Run: headless pygame with SDL's dummy video driver; simulated clock (each Clock.tick advances the game by its frame time, no real sleeping); random seed 0; keys injected as events and as key.get_pressed() state; no mouse input.
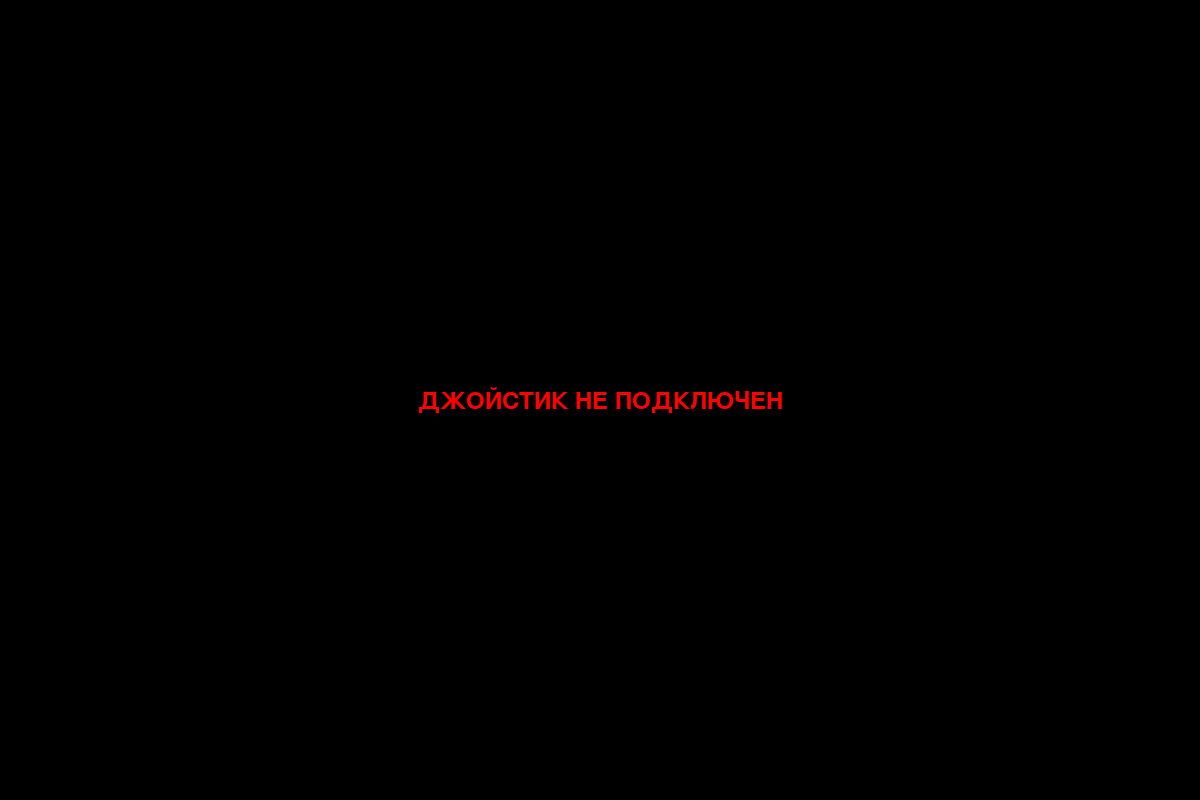
Frame 1 of 4 · flips 1–60 · no input
Frame 2 of 4 · flips 61–180 · tapped SPACE, RETURN · held RIGHT (→), D · screen unchanged from frame 1, image omitted
Frame 3 of 4 · flips 181–300 · held DOWN (↓), S · screen unchanged from frame 2, image omitted
Frame 4 of 4 · flips 301–420 · held LEFT (←), A, UP (↑), W · screen unchanged from frame 3, image omitted

The pygame program that drew these frames:

import pygame
import math
import sys
pygame .init ()
pygame .joystick .init ()
SCREEN_WIDTH =1200
SCREEN_HEIGHT =800
FPS =60
BLACK =(0 ,0 ,0 )
WHITE =(255 ,255 ,255 )
RED =(255 ,0 ,0 )
GREEN =(0 ,255 ,0 )
BLUE =(0 ,0 ,255 )
YELLOW =(255 ,255 ,0 )
CYAN =(0 ,255 ,255 )
MAGENTA =(255 ,0 ,255 )
GRAY =(128 ,128 ,128 )
LIGHT_GRAY =(200 ,200 ,200 )
DARK_GRAY =(64 ,64 ,64 )
ORANGE =(255 ,165 ,0 )
PURPLE =(128 ,0 ,128 )
class JoystickTester :
    def __init__ (self ):
        self .screen =pygame .display .set_mode ((SCREEN_WIDTH ,SCREEN_HEIGHT ))
        pygame .display .set_caption ("Тестер джойстика")
        self .clock =pygame .time .Clock ()
        self .running =True
        self .font_large =pygame .font .Font (None ,36 )
        self .font_medium =pygame .font .Font (None ,24 )
        self .font_small =pygame .font .Font (None ,18 )
        self .joystick =None
        self .controller_type ="Unknown"
        self .axis_mapping ={}
        self .init_joystick ()
        self .button_states ={}
        self .axis_values ={}
        self .hat_values ={}
        self .button_history ={}
        self .button_colors ={}
    def detect_controller_type (self ,joystick_name ):
        name_lower =joystick_name .lower ()
        if any (x in name_lower for x in ['xbox','microsoft','x-input','xinput']):
            return "Xbox"
        elif any (x in name_lower for x in ['playstation','dualshock','dualsense','ps3','ps4','ps5']):
            return "PlayStation"
        elif any (x in name_lower for x in ['nintendo','switch','профессиональный контроллер']):
            return "Nintendo"
        else :
            return "Generic"
    def setup_axis_mapping (self ,controller_type ,num_axes ):
        if controller_type =="Xbox":
            self .axis_mapping ={
            'left_stick':(0 ,1 ),
            'right_stick':(2 ,3 ),
            'triggers':[(4 ,'LT'),(5 ,'RT')]if num_axes >=6 else []
            }
        elif controller_type =="PlayStation":
            self .axis_mapping ={
            'left_stick':(0 ,1 ),
            'right_stick':(2 ,3 ),
            'triggers':[(4 ,'L2'),(5 ,'R2')]if num_axes >=6 else []
            }
        elif controller_type =="Nintendo":
            self .axis_mapping ={
            'left_stick':(0 ,1 ),
            'right_stick':(2 ,3 ),
            'triggers':[(4 ,'ZL'),(5 ,'ZR')]if num_axes >=6 else []
            }
        else :
            self .axis_mapping ={
            'left_stick':(0 ,1 ),
            'right_stick':(2 ,3 )if num_axes >=4 else (0 ,1 ),
            'triggers':[]
            }
    def init_joystick (self ):
        if pygame .joystick .get_count ()>0 :
            self .joystick =pygame .joystick .Joystick (0 )
            self .joystick .init ()
            self .controller_type =self .detect_controller_type (self .joystick .get_name ())
            self .setup_axis_mapping (self .controller_type ,self .joystick .get_numaxes ())
            print (f"Подключен {self .controller_type } контроллер: {self .joystick .get_name ()}")
            print (f"Маппинг осей: {self .axis_mapping }")
        else :
            print ("Джойстик не найден!")
    def update_joystick_data (self ):
        if not self .joystick :
            return
        for i in range (self .joystick .get_numbuttons ()):
            pressed =self .joystick .get_button (i )
            self .button_states [i ]=pressed
            if i not in self .button_history :
                self .button_history [i ]=0
                self .button_colors [i ]=WHITE
            if pressed :
                self .button_history [i ]=30
                colors =[RED ,GREEN ,BLUE ,YELLOW ,CYAN ,MAGENTA ,ORANGE ,PURPLE ]
                self .button_colors [i ]=colors [i %len (colors )]
            elif self .button_history [i ]>0 :
                self .button_history [i ]-=1
        for i in range (self .joystick .get_numaxes ()):
            self .axis_values [i ]=self .joystick .get_axis (i )
        for i in range (self .joystick .get_numhats ()):
            self .hat_values [i ]=self .joystick .get_hat (i )
    def draw_joystick_info (self ):
        if not self .joystick :
            no_joystick =self .font_large .render ("ДЖОЙСТИК НЕ ПОДКЛЮЧЕН",True ,RED )
            rect =no_joystick .get_rect (center =(SCREEN_WIDTH //2 ,SCREEN_HEIGHT //2 ))
            self .screen .blit (no_joystick ,rect )
            return
        title =self .font_large .render (f"{self .joystick .get_name ()}",True ,WHITE )
        self .screen .blit (title ,(20 ,20 ))
        type_text =self .font_medium .render (f"Тип: {self .controller_type }",True ,LIGHT_GRAY )
        self .screen .blit (type_text ,(20 ,55 ))
    def draw_buttons (self ):
        if not self .joystick :
            return
        title =self .font_medium .render ("КНОПКИ:",True ,WHITE )
        self .screen .blit (title ,(20 ,100 ))
        button_size =40
        buttons_per_row =12
        start_x =20
        start_y =130
        for i in range (self .joystick .get_numbuttons ()):
            row =i //buttons_per_row
            col =i %buttons_per_row
            x =start_x +col *(button_size +5 )
            y =start_y +row *(button_size +5 )
            if self .button_states .get (i ,False ):
                color =self .button_colors .get (i ,WHITE )
                border_color =WHITE
            elif self .button_history .get (i ,0 )>0 :
                fade =self .button_history [i ]/30.0
                base_color =self .button_colors .get (i ,WHITE )
                color =tuple (int (c *fade )for c in base_color )
                border_color =GRAY
            else :
                color =DARK_GRAY
                border_color =GRAY
            pygame .draw .rect (self .screen ,color ,(x ,y ,button_size ,button_size ))
            pygame .draw .rect (self .screen ,border_color ,(x ,y ,button_size ,button_size ),2 )
            text =self .font_small .render (str (i ),True ,BLACK if sum (color )>400 else WHITE )
            text_rect =text .get_rect (center =(x +button_size //2 ,y +button_size //2 ))
            self .screen .blit (text ,text_rect )
    def draw_sticks (self ):
        if not self .joystick :
            return
        title =self .font_medium .render ("АНАЛОГОВЫЕ СТИКИ:",True ,WHITE )
        self .screen .blit (title ,(20 ,300 ))
        stick_radius =60
        stick_center_radius =50
        left_axes =self .axis_mapping .get ('left_stick',(0 ,1 ))
        if len (self .axis_values )>max (left_axes ):
            left_stick_x =120
            left_stick_y =400
            pygame .draw .circle (self .screen ,DARK_GRAY ,(left_stick_x ,left_stick_y ),stick_radius )
            pygame .draw .circle (self .screen ,GRAY ,(left_stick_x ,left_stick_y ),stick_radius ,2 )
            axis_x =self .axis_values .get (left_axes [0 ],0 )
            axis_y =self .axis_values .get (left_axes [1 ],0 )
            stick_pos_x =left_stick_x +int (axis_x *stick_center_radius )
            stick_pos_y =left_stick_y +int (axis_y *stick_center_radius )
            pygame .draw .circle (self .screen ,GREEN ,(stick_pos_x ,stick_pos_y ),8 )
            pygame .draw .circle (self .screen ,WHITE ,(stick_pos_x ,stick_pos_y ),8 ,2 )
            label =self .font_small .render ("Левый стик",True ,WHITE )
            self .screen .blit (label ,(left_stick_x -30 ,left_stick_y +70 ))
            values =self .font_small .render (f"X: {axis_x :.2f}, Y: {axis_y :.2f}",True ,LIGHT_GRAY )
            self .screen .blit (values ,(left_stick_x -40 ,left_stick_y +85 ))
        right_axes =self .axis_mapping .get ('right_stick',(2 ,3 ))
        if len (self .axis_values )>max (right_axes ):
            right_stick_x =320
            right_stick_y =400
            pygame .draw .circle (self .screen ,DARK_GRAY ,(right_stick_x ,right_stick_y ),stick_radius )
            pygame .draw .circle (self .screen ,GRAY ,(right_stick_x ,right_stick_y ),stick_radius ,2 )
            axis_x =self .axis_values .get (right_axes [0 ],0 )
            axis_y =self .axis_values .get (right_axes [1 ],0 )
            stick_pos_x =right_stick_x +int (axis_x *stick_center_radius )
            stick_pos_y =right_stick_y +int (axis_y *stick_center_radius )
            pygame .draw .circle (self .screen ,BLUE ,(stick_pos_x ,stick_pos_y ),8 )
            pygame .draw .circle (self .screen ,WHITE ,(stick_pos_x ,stick_pos_y ),8 ,2 )
            label =self .font_small .render ("Правый стик",True ,WHITE )
            self .screen .blit (label ,(right_stick_x -35 ,right_stick_y +70 ))
            values =self .font_small .render (f"X: {axis_x :.2f}, Y: {axis_y :.2f}",True ,LIGHT_GRAY )
            self .screen .blit (values ,(right_stick_x -40 ,right_stick_y +85 ))
    def draw_triggers (self ):
        if not self .joystick :
            return
        triggers =self .axis_mapping .get ('triggers',[])
        if not triggers :
            return
        title =self .font_medium .render ("ТРИГГЕРЫ:",True ,WHITE )
        self .screen .blit (title ,(520 ,300 ))
        trigger_y =350
        for i ,(axis_id ,name )in enumerate (triggers ):
            if axis_id >=len (self .axis_values ):
                continue
            value =self .axis_values [axis_id ]
            x =580 +i *80
            bar_height =100
            bar_width =25
            if self .controller_type =="Xbox":
                fill_height =int ((value +1 )/2 *bar_height )
            else :
                fill_height =int (abs (value )*bar_height )
            pygame .draw .rect (self .screen ,DARK_GRAY ,(x ,trigger_y ,bar_width ,bar_height ))
            pygame .draw .rect (self .screen ,GRAY ,(x ,trigger_y ,bar_width ,bar_height ),2 )
            if fill_height >0 :
                color =RED if i ==0 else ORANGE
                pygame .draw .rect (self .screen ,color ,(x ,trigger_y +bar_height -fill_height ,bar_width ,fill_height ))
            label =self .font_small .render (name ,True ,WHITE )
            label_rect =label .get_rect (center =(x +bar_width //2 ,trigger_y +bar_height +15 ))
            self .screen .blit (label ,label_rect )
            value_text =self .font_small .render (f"{value :.2f}",True ,LIGHT_GRAY )
            value_rect =value_text .get_rect (center =(x +bar_width //2 ,trigger_y +bar_height +30 ))
            self .screen .blit (value_text ,value_rect )
    def draw_dpad (self ):
        if not self .joystick or self .joystick .get_numhats ()==0 :
            return
        title =self .font_medium .render ("D-PAD:",True ,WHITE )
        self .screen .blit (title ,(750 ,300 ))
        dpad_x =800
        dpad_y =380
        button_size =30
        hat_value =self .hat_values .get (0 ,(0 ,0 ))
        pygame .draw .rect (self .screen ,DARK_GRAY ,
        (dpad_x -45 ,dpad_y -45 ,90 ,90 ))
        pygame .draw .rect (self .screen ,GRAY ,
        (dpad_x -45 ,dpad_y -45 ,90 ,90 ),2 )
        color =GREEN if hat_value [1 ]==1 else DARK_GRAY
        pygame .draw .rect (self .screen ,color ,
        (dpad_x -15 ,dpad_y -45 ,button_size ,button_size ))
        color =GREEN if hat_value [1 ]==-1 else DARK_GRAY
        pygame .draw .rect (self .screen ,color ,
        (dpad_x -15 ,dpad_y +15 ,button_size ,button_size ))
        color =GREEN if hat_value [0 ]==-1 else DARK_GRAY
        pygame .draw .rect (self .screen ,color ,
        (dpad_x -45 ,dpad_y -15 ,button_size ,button_size ))
        color =GREEN if hat_value [0 ]==1 else DARK_GRAY
        pygame .draw .rect (self .screen ,color ,
        (dpad_x +15 ,dpad_y -15 ,button_size ,button_size ))
        value_text =self .font_small .render (f"({hat_value [0 ]}, {hat_value [1 ]})",True ,LIGHT_GRAY )
        value_rect =value_text .get_rect (center =(dpad_x ,dpad_y +55 ))
        self .screen .blit (value_text ,value_rect )
    def handle_events (self ):
        for event in pygame .event .get ():
            if event .type ==pygame .QUIT :
                self .running =False
            elif event .type ==pygame .KEYDOWN :
                if event .key ==pygame .K_ESCAPE :
                    self .running =False
            elif event .type ==pygame .JOYDEVICEADDED :
                self .init_joystick ()
            elif event .type ==pygame .JOYDEVICEREMOVED :
                self .joystick =None
    def run (self ):
        while self .running :
            self .handle_events ()
            self .update_joystick_data ()
            self .screen .fill (BLACK )
            self .draw_joystick_info ()
            self .draw_buttons ()
            self .draw_sticks ()
            self .draw_triggers ()
            self .draw_dpad ()
            pygame .display .flip ()
            self .clock .tick (FPS )
        pygame .quit ()
        sys .exit ()
if __name__ =="__main__":
    app =JoystickTester ()
    app .run ()
